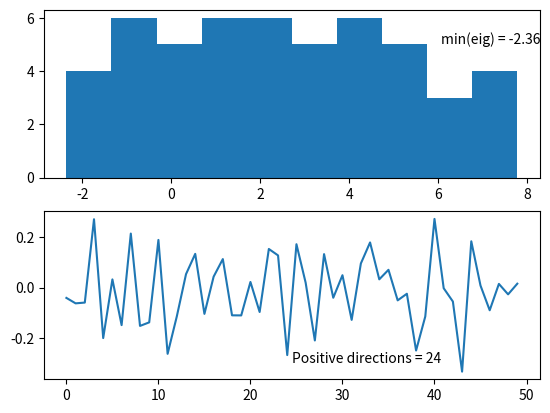

Write the Python code that produced this figure.
# -*- coding: utf-8 -*-
"""
Created on Tue Nov  3 13:26:43 2020

@author: krs234
"""


import numpy as np
import matplotlib.pyplot as plt


# Number of components
N = 50;

# Distribution of interactions (mean,variance)
mean = -0.0;
std = 0.4;
chi = std*np.random.randn(N,N) + mean;
np.fill_diagonal(chi, 0);
for i in np.arange(len(chi)-1):
    for j in np.arange(i+1,len(chi)):
        chi[i,j] = chi[j,i]
        
# Define initial concentrations
phi = np.ones((N,1))/N;
r_mu = 20;
r_sigma = 0.0;
r = r_sigma*np.random.randn(N,1) +r_mu ;
r[r<1] = 1;
# Define Jacobian matrix
D = np.zeros((N,N));
np.fill_diagonal(D, 1/(phi*r))

J = D + chi ;
w, v = np.linalg.eig(J)

fig,axes = plt.subplots(2,1)
axes[0].hist(w)
axes[0].text(0.8,0.8,"min(eig) = " + str(round(np.min(w),2)),transform=axes[0].transAxes)

axes[1].plot(v[:,np.where(w==np.min(w))[0][0]])
axes[1].text(0.5,0.1,"Positive directions = " + str(sum(v[:,np.where(w==np.min(w))[0][0]]>0)),transform=axes[1].transAxes)
plt.show()